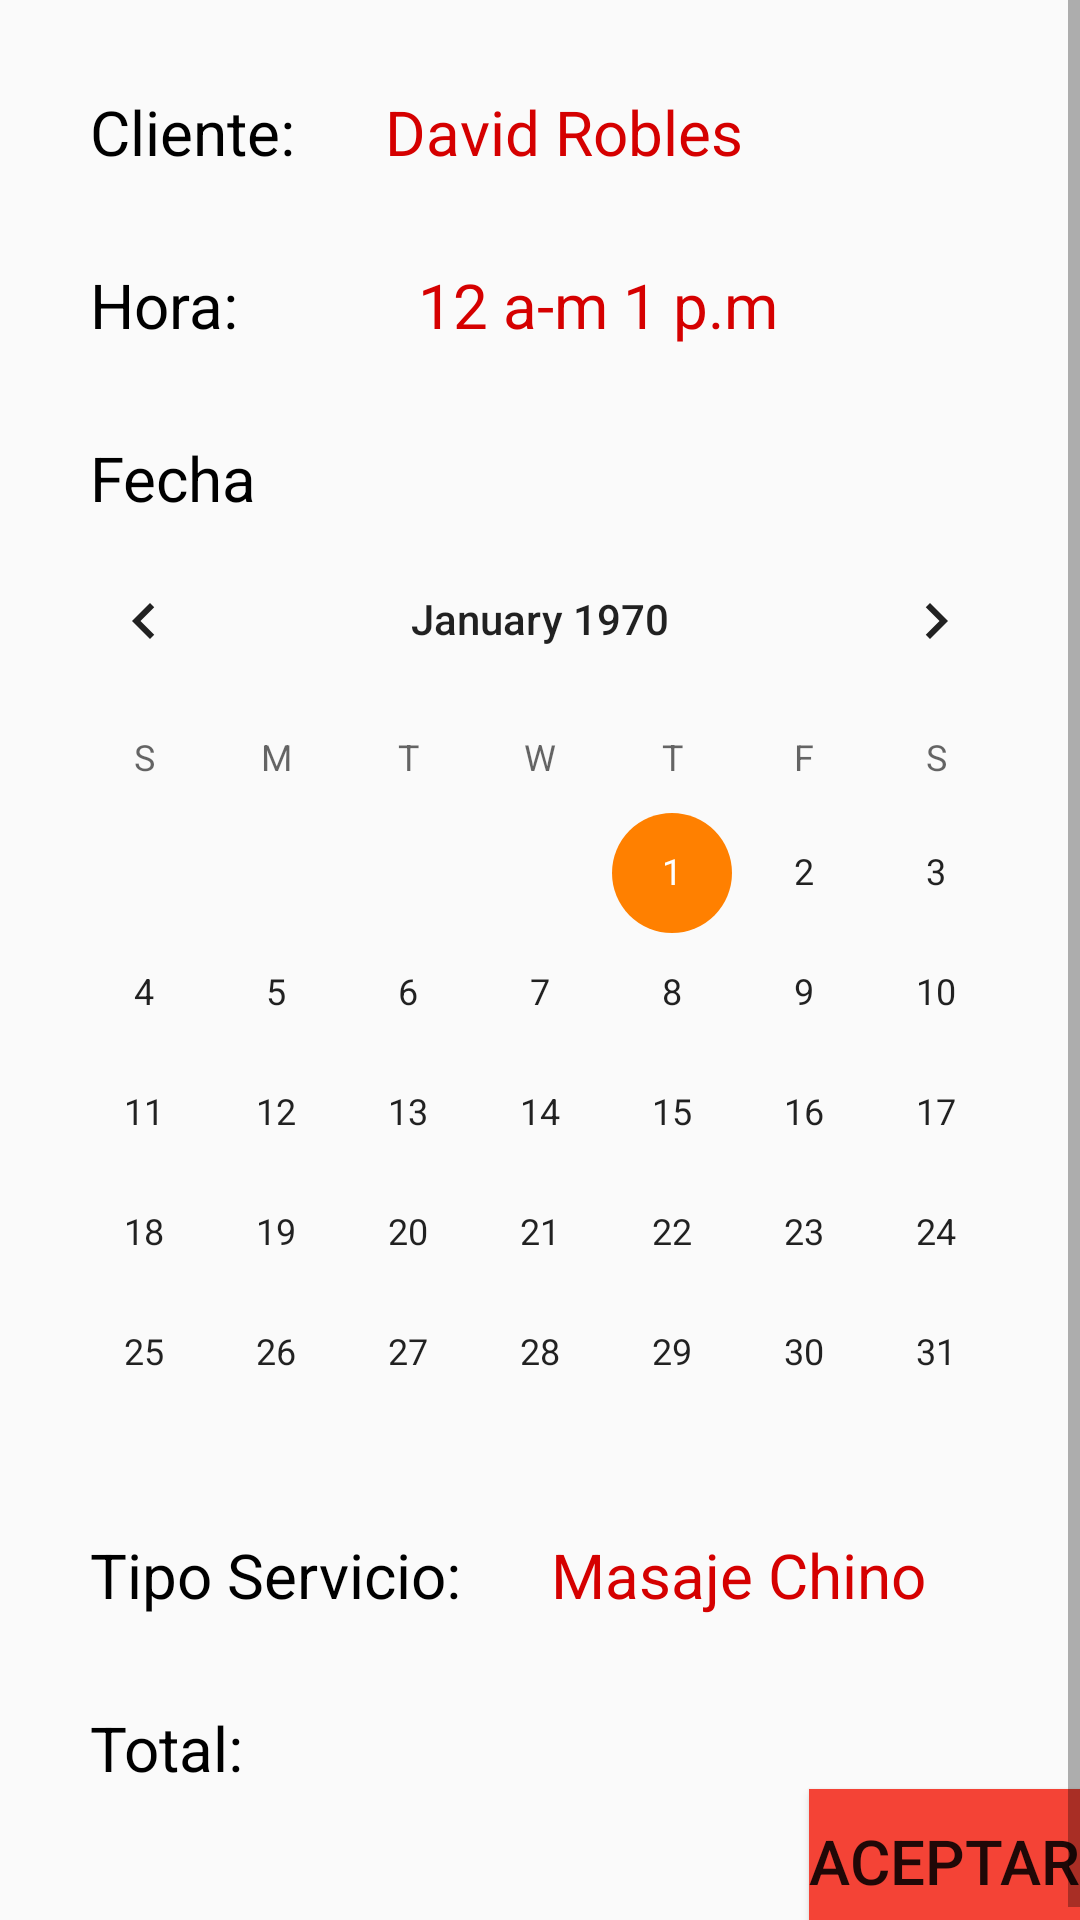

Android layout source for this screen:
<!-- AndroidManifest.xml: application theme AppTheme -->
<!-- res/layout/activity_reservation_service.xml -->
<?xml version="1.0" encoding="utf-8"?>
<RelativeLayout  xmlns:android="http://schemas.android.com/apk/res/android"
    xmlns:app="http://schemas.android.com/apk/res-auto"
    xmlns:tools="http://schemas.android.com/tools"
    android:layout_width="match_parent"
    android:layout_height="match_parent"
    tools:context="com.example.asus.pantallas_hotelspa.ReservationService">
    <ScrollView
        android:layout_width="match_parent"
        android:layout_height="match_parent"
        android:id="@+id/scrollView"
        android:layout_alignParentLeft="true"
        android:layout_alignParentStart="true">
        <RelativeLayout
            android:layout_width="match_parent"
            android:layout_height="match_parent">
    <TextView
        android:layout_width="wrap_content"
        android:layout_height="wrap_content"
        android:text="@string/_client"
        android:textSize="@dimen/text_size"
        android:textColor="@color/color_black"
        android:paddingHorizontal="@dimen/padding_space"
        android:paddingTop="@dimen/padding_space"
        android:id="@+id/txv_client"
        />
    <TextView
        android:layout_width="wrap_content"
        android:layout_height="wrap_content"
        android:text="@string/david_robles"
        android:textSize="@dimen/text_size"
        android:textColor="@color/color_red"
        android:layout_toEndOf="@id/txv_client"
        android:paddingTop="@dimen/padding_space"/>
            <TextView
                android:layout_width="wrap_content"
                android:layout_height="wrap_content"
                android:text="@string/time"
                android:textSize="@dimen/text_size"
                android:id="@+id/txv_time"
                android:textColor="@color/color_black"
                android:layout_below="@id/txv_client"
                android:paddingTop="@dimen/padding_space"
                android:paddingHorizontal="@dimen/padding_space"/>
            <TextView
                android:layout_width="wrap_content"
                android:layout_height="wrap_content"
                android:text="12 a-m 1 p.m"
                android:textSize="@dimen/text_size"
                android:id="@+id/txv_time_full"
                android:textColor="@color/color_red"
                android:layout_below="@id/txv_client"
                android:layout_toEndOf="@+id/txv_time"
                android:paddingTop="@dimen/padding_space"
                android:paddingHorizontal="@dimen/padding_space"/>

    <TextView
        android:layout_width="wrap_content"
        android:layout_height="wrap_content"
        android:text="@string/_date"
        android:textSize="@dimen/text_size"
        android:textColor="@color/color_black"
        android:paddingHorizontal="@dimen/padding_space"
        android:paddingTop="@dimen/padding_space"
        android:id="@+id/txv_name_client"
        android:layout_below="@id/txv_time"/>
    <CalendarView
        android:id="@+id/calendarView"
        android:layout_width="wrap_content"
        android:layout_height="wrap_content"
        android:layout_below="@+id/txv_name_client"
        android:layout_centerHorizontal="true">
    </CalendarView>
    <TextView
        android:layout_width="wrap_content"
        android:layout_height="wrap_content"
        android:text="@string/type_service"
        android:textSize="@dimen/text_size"
        android:textColor="@color/color_black"
        android:paddingHorizontal="@dimen/padding_space"
        android:id="@+id/txv_type"
        android:layout_below="@id/calendarView"/>
    <TextView
        android:id="@+id/txv_type_service"
        android:layout_width="wrap_content"
        android:layout_height="wrap_content"
        android:layout_alignBaseline="@+id/txv_type"
        android:layout_alignBottom="@+id/txv_type"
        android:layout_toEndOf="@+id/txv_type"
        android:paddingTop="@dimen/padding_space"
        android:text="@string/chinese_massage"
        android:textColor="@color/color_red"
        android:textSize="@dimen/text_size" />
    <TextView
        android:layout_width="wrap_content"
        android:layout_height="wrap_content"
        android:text="@string/_total"
        android:textSize="@dimen/text_size"
        android:paddingHorizontal="@dimen/padding_space"
        android:textColor="@color/color_black"
        android:id="@+id/txv_total"
        android:layout_below="@id/txv_type"
        android:paddingTop="@dimen/padding_space"/>
    <Button
        android:layout_width="wrap_content"
        android:layout_height="wrap_content"
        android:text="@string/accept"
        android:textSize="@dimen/text_size"
        android:background="@color/spa_color"
        android:layout_below="@id/txv_total"
        android:layout_alignParentRight="true"
        android:onClick="nextActivity"/>
        </RelativeLayout>
    </ScrollView>
</RelativeLayout>
<!-- resources referenced by this layout -->
<resources>
  <color name="color_black">#000000</color>
  <color name="color_red">#D50000</color>
  <color name="spa_color">#F44336</color>
  <dimen name="padding_space">30sp</dimen>
  <dimen name="text_size">10pt</dimen>
  <string name="_client">Cliente:</string>
  <string name="_date">Fecha</string>
  <string name="_total">Total:</string>
  <string name="accept">Aceptar</string>
  <string name="chinese_massage">Masaje Chino</string>
  <string name="david_robles">David Robles</string>
  <string name="time">Hora:</string>
  <string name="type_service">Tipo Servicio:</string>
  <style name="AppTheme" parent="Theme.AppCompat.Light.DarkActionBar">
          
          <item name="colorPrimary">#FF8000</item>
          <item name="colorPrimaryDark">#FF8000</item>
          <item name="colorAccent">#FF8000</item>
      </style>
</resources>
